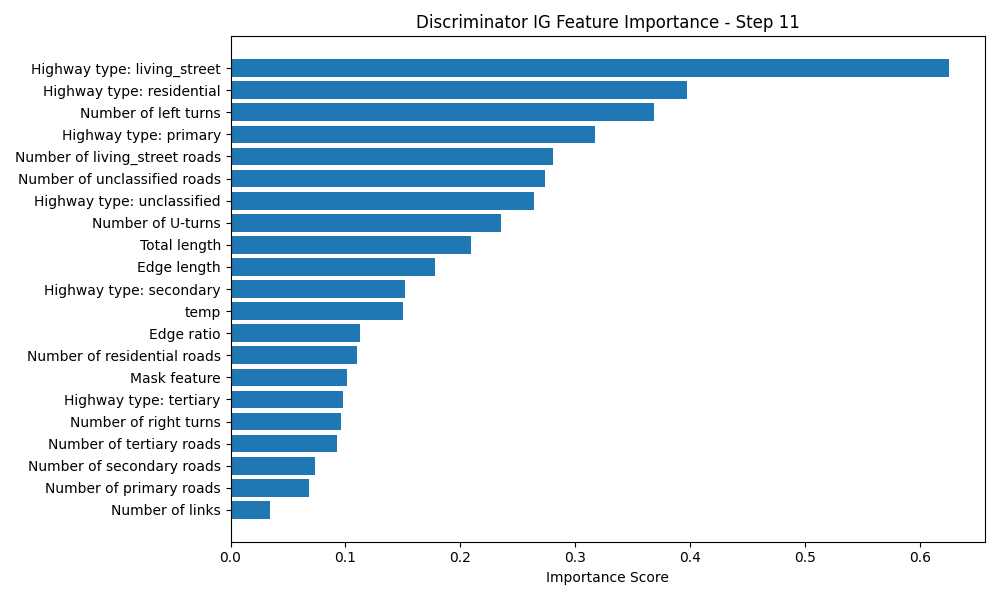

Data behind this chart, as committed beside it:
Feature, Importance Score
Highway type: living_street, 0.6252
Highway type: residential, 0.3968
Number of left turns, 0.3681
Highway type: primary, 0.3176
Number of living_street roads, 0.2808
Number of unclassified roads, 0.2739
Highway type: unclassified, 0.2641
Number of U-turns, 0.2349
Total length, 0.2096
Edge length, 0.1781
Highway type: secondary, 0.1517
temp, 0.1497
Edge ratio, 0.1128
Number of residential roads, 0.1099
Mask feature, 0.1018
Highway type: tertiary, 0.09777
Number of right turns, 0.09624
Number of tertiary roads, 0.09232
Number of secondary roads, 0.07358
Number of primary roads, 0.06831
Number of links, 0.03441
